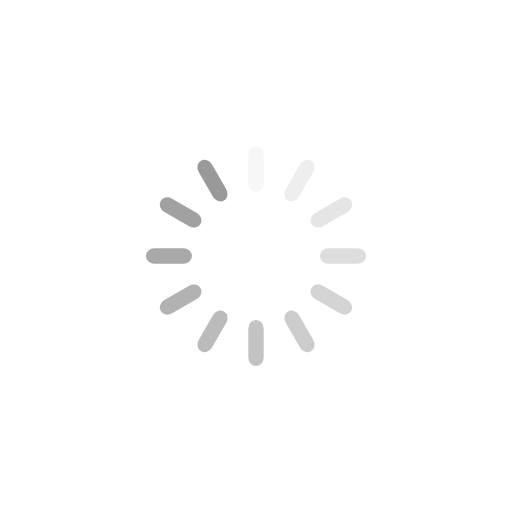
t = 0.00 s
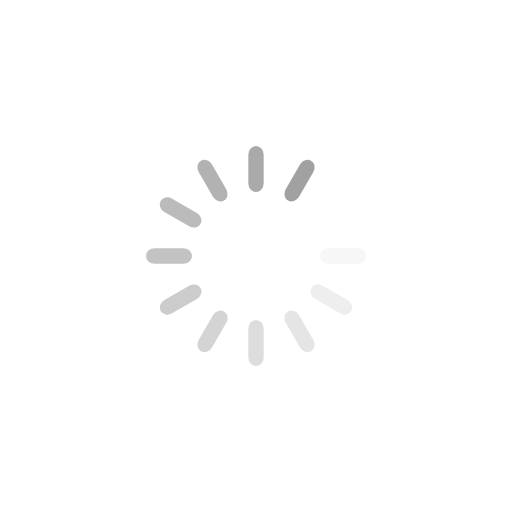
t = 0.16 s
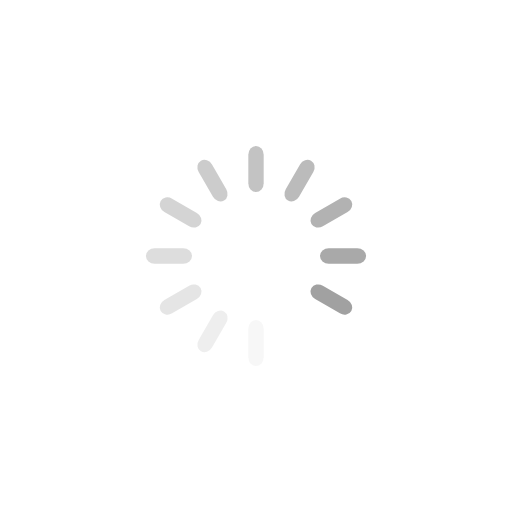
t = 0.31 s
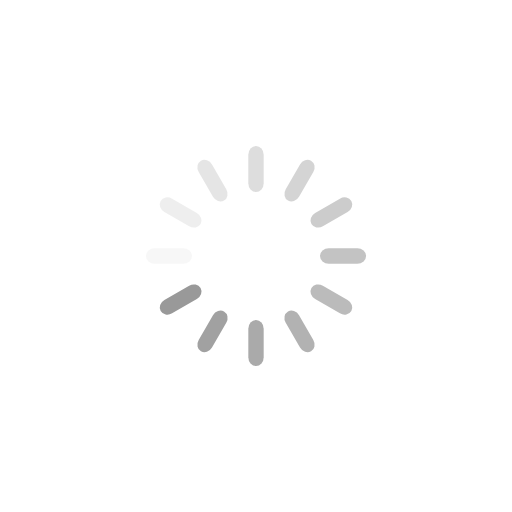
t = 0.47 s

The animated SVG that drew these frames (rendered in a browser with its animation timeline set to each time). Animation: 12 SMIL elements (animate=12); one cycle of 0.62 s, repeats indefinitely.

<?xml version="1.0" encoding="utf-8"?>
<svg xmlns="http://www.w3.org/2000/svg" xmlns:xlink="http://www.w3.org/1999/xlink" style="margin: auto; background-image: none; display: block; shape-rendering: auto;" width="201px" height="201px" viewBox="0 0 100 100" preserveAspectRatio="xMidYMid">
<g transform="rotate(0 50 50)">
  <rect x="48.5" y="28.5" rx="1.5" ry="1.71" width="3" height="9" fill="#999999">
    <animate attributeName="opacity" values="1;0" keyTimes="0;1" dur="0.625s" begin="-0.5729166666666666s" repeatCount="indefinite"></animate>
  </rect>
</g><g transform="rotate(30 50 50)">
  <rect x="48.5" y="28.5" rx="1.5" ry="1.71" width="3" height="9" fill="#999999">
    <animate attributeName="opacity" values="1;0" keyTimes="0;1" dur="0.625s" begin="-0.5208333333333333s" repeatCount="indefinite"></animate>
  </rect>
</g><g transform="rotate(60 50 50)">
  <rect x="48.5" y="28.5" rx="1.5" ry="1.71" width="3" height="9" fill="#999999">
    <animate attributeName="opacity" values="1;0" keyTimes="0;1" dur="0.625s" begin="-0.46874999999999994s" repeatCount="indefinite"></animate>
  </rect>
</g><g transform="rotate(90 50 50)">
  <rect x="48.5" y="28.5" rx="1.5" ry="1.71" width="3" height="9" fill="#999999">
    <animate attributeName="opacity" values="1;0" keyTimes="0;1" dur="0.625s" begin="-0.41666666666666663s" repeatCount="indefinite"></animate>
  </rect>
</g><g transform="rotate(120 50 50)">
  <rect x="48.5" y="28.5" rx="1.5" ry="1.71" width="3" height="9" fill="#999999">
    <animate attributeName="opacity" values="1;0" keyTimes="0;1" dur="0.625s" begin="-0.36458333333333326s" repeatCount="indefinite"></animate>
  </rect>
</g><g transform="rotate(150 50 50)">
  <rect x="48.5" y="28.5" rx="1.5" ry="1.71" width="3" height="9" fill="#999999">
    <animate attributeName="opacity" values="1;0" keyTimes="0;1" dur="0.625s" begin="-0.31249999999999994s" repeatCount="indefinite"></animate>
  </rect>
</g><g transform="rotate(180 50 50)">
  <rect x="48.5" y="28.5" rx="1.5" ry="1.71" width="3" height="9" fill="#999999">
    <animate attributeName="opacity" values="1;0" keyTimes="0;1" dur="0.625s" begin="-0.26041666666666663s" repeatCount="indefinite"></animate>
  </rect>
</g><g transform="rotate(210 50 50)">
  <rect x="48.5" y="28.5" rx="1.5" ry="1.71" width="3" height="9" fill="#999999">
    <animate attributeName="opacity" values="1;0" keyTimes="0;1" dur="0.625s" begin="-0.20833333333333331s" repeatCount="indefinite"></animate>
  </rect>
</g><g transform="rotate(240 50 50)">
  <rect x="48.5" y="28.5" rx="1.5" ry="1.71" width="3" height="9" fill="#999999">
    <animate attributeName="opacity" values="1;0" keyTimes="0;1" dur="0.625s" begin="-0.15624999999999997s" repeatCount="indefinite"></animate>
  </rect>
</g><g transform="rotate(270 50 50)">
  <rect x="48.5" y="28.5" rx="1.5" ry="1.71" width="3" height="9" fill="#999999">
    <animate attributeName="opacity" values="1;0" keyTimes="0;1" dur="0.625s" begin="-0.10416666666666666s" repeatCount="indefinite"></animate>
  </rect>
</g><g transform="rotate(300 50 50)">
  <rect x="48.5" y="28.5" rx="1.5" ry="1.71" width="3" height="9" fill="#999999">
    <animate attributeName="opacity" values="1;0" keyTimes="0;1" dur="0.625s" begin="-0.05208333333333333s" repeatCount="indefinite"></animate>
  </rect>
</g><g transform="rotate(330 50 50)">
  <rect x="48.5" y="28.5" rx="1.5" ry="1.71" width="3" height="9" fill="#999999">
    <animate attributeName="opacity" values="1;0" keyTimes="0;1" dur="0.625s" begin="0s" repeatCount="indefinite"></animate>
  </rect>
</g>
<!-- [ldio] generated by https://loading.io/ --></svg>
